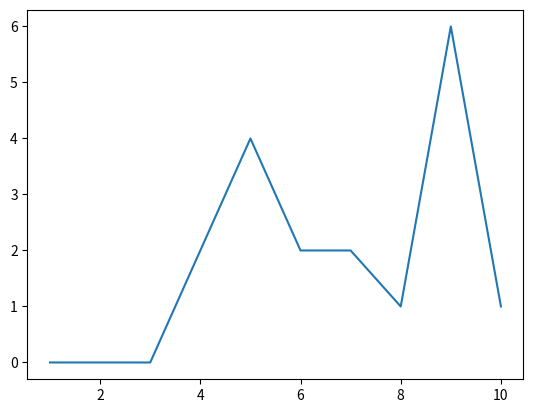

Write Python code to recreate this figure.


import random
import time
import numpy as np
import matplotlib.pyplot as plt
global seconde, nombreMob, tempsGeneral, tempsMinSpawn

tempsMinSpawn=3
def fonctionGolem(temps, tempsMinSpawn): 
    if temps<tempsMinSpawn:
        return 0
    
    return 1.7**((temps-tempsMinSpawn)/5)


def tirerMob(fonctionP):
    global tempsGeneral, nombreMob, tempsMinSpawn
    for i in range(random.randint(0,10)): #le nombre de tuile present autour du joueur
        reussi=random.randint(0,200)
        if reussi<fonctionP(tempsGeneral, tempsMinSpawn):
            nombreMob+=1
            
def faireUneSimulation(nombreDeMinuteSimu, f):
    global seconde, nombreMob, tempsGeneral
    seconde, nombreMob, tempsGeneral=0,0,0
    listesPlt=[[],[]]
    while tempsGeneral<nombreDeMinuteSimu:
        tirerMob(f)
        seconde+=1
        if seconde==60:
            seconde=0
            tempsGeneral+=1
            #print("a temps t=",tempsGeneral,"min, il y a eu", nombreMob, "mob qui ont spawn dans la derniere minute")
            listesPlt[0].append(tempsGeneral)
            listesPlt[1].append(nombreMob)
            nombreMob=0
    return listesPlt
    

listesPlt=faireUneSimulation(10, fonctionGolem)



plt.plot(listesPlt[0], listesPlt[1])

plt.show() # affiche la figure à l'écran